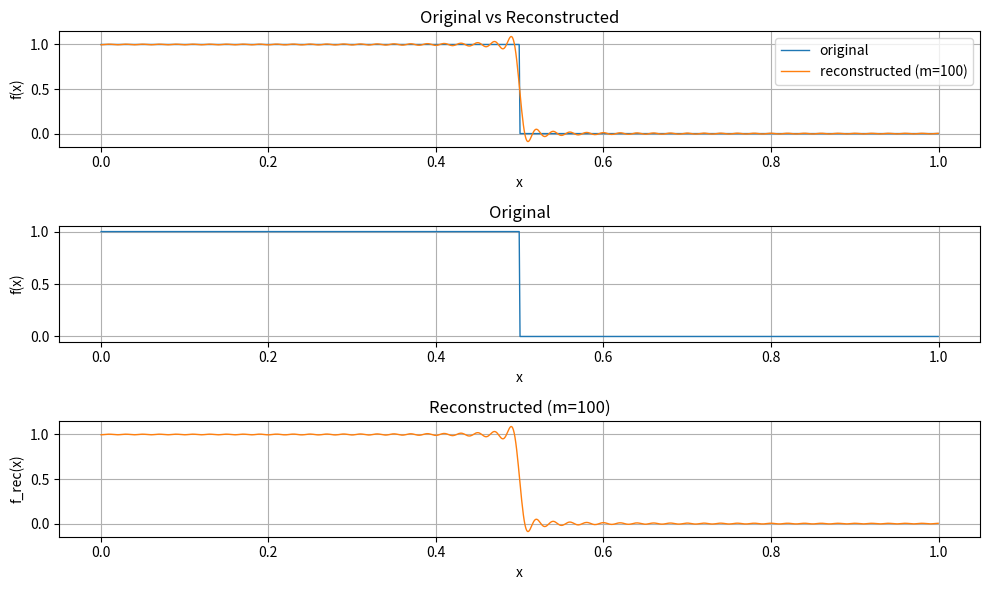

Generate this figure with matplotlib:
import math
import numpy as np
import matplotlib.pyplot as plt

def funzione(x):
    #return x
    #return x**3
    return np.where(x < 0.5, 1.0, 0.0)

def campiona_funzione(N):
    return [funzione((2 * i + 1) / (2 * N)) for i in range(N)]

def calcola_D(N):
    D = []

    D.append([1 / math.sqrt(N) * math.cos(0) for j in range(N)])

    for i in range(1, N):
        D.append([math.sqrt(2 / N) * math.cos(i * math.pi * (2 * j + 1) / (2 * N)) for j in range(N)])

    return D

def calcola_c(D, funzione):
    return D @ np.transpose(funzione)

def tronca(c, n):
    for i in range(n, len(c)):
        c[i] = 0

    return c

def IDCT1(c):
    return np.transpose(calcola_D(len(c))) @ c

def DCT1(f, n, m):
    c = calcola_c(calcola_D(n), campiona_funzione(n))

    return tronca(c, m)

N = 1000
M = 100

x = (2 * np.arange(N) + 1) / (2 * N)
f_samples = campiona_funzione(N)
c = DCT1(funzione, N, M)
f_rec = IDCT1(c)

plt.figure(figsize=(10,6))
plt.subplot(3,1,1)
plt.plot(x, f_samples, label='original', linewidth=1)
plt.plot(x, f_rec, label='reconstructed (m={})'.format(M), linewidth=1)
plt.legend()
plt.xlabel('x')
plt.ylabel('f(x)')
plt.title('Original vs Reconstructed')
plt.grid(True)

plt.subplot(3,1,2)
plt.plot(x, f_samples, color='C0', linewidth=1)
plt.title('Original')
plt.xlabel('x')
plt.ylabel('f(x)')
plt.grid(True)

plt.subplot(3,1,3)
plt.plot(x, f_rec, color='C1', linewidth=1)
plt.title('Reconstructed (m={})'.format(M))
plt.xlabel('x')
plt.ylabel('f_rec(x)')
plt.grid(True)

plt.tight_layout()
plt.show()
